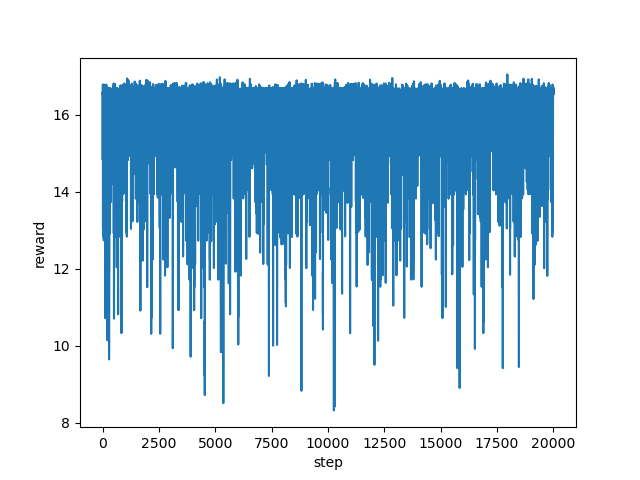

Values plotted in this chart, from the file beside it:
step, reward
0, 16.55
1, 16.57
2, 16.58
3, 16.57
4, 16.55
5, 16.56
6, 16.59
7, 16.55
8, 16.58
9, 14.83
10, 15.83
11, 16.55
12, 16.55
13, 16.79
14, 16.73
15, 14.96
16, 14.95
17, 15.83
18, 15.43
19, 13.04
20, 15.24
21, 16.27
22, 15.24
23, 16.23
24, 16.55
25, 15.27
26, 13.96
27, 15.34
28, 12.84
29, 14.13
30, 14.64
31, 14.84
32, 14.85
33, 13.85
34, 15.62
35, 15.42
36, 14.02
37, 15.96
38, 16.54
39, 16.54
40, 16.57
41, 16.54
42, 16.55
43, 14.82
44, 15.83
45, 13.83
46, 15.43
47, 16.55
48, 16.56
49, 13.81
50, 15.63
51, 15.93
52, 16.56
53, 16.55
54, 13.27
55, 12.74
56, 15.15
57, 16.67
58, 16.57
59, 16.57
... 19,940 more rows
